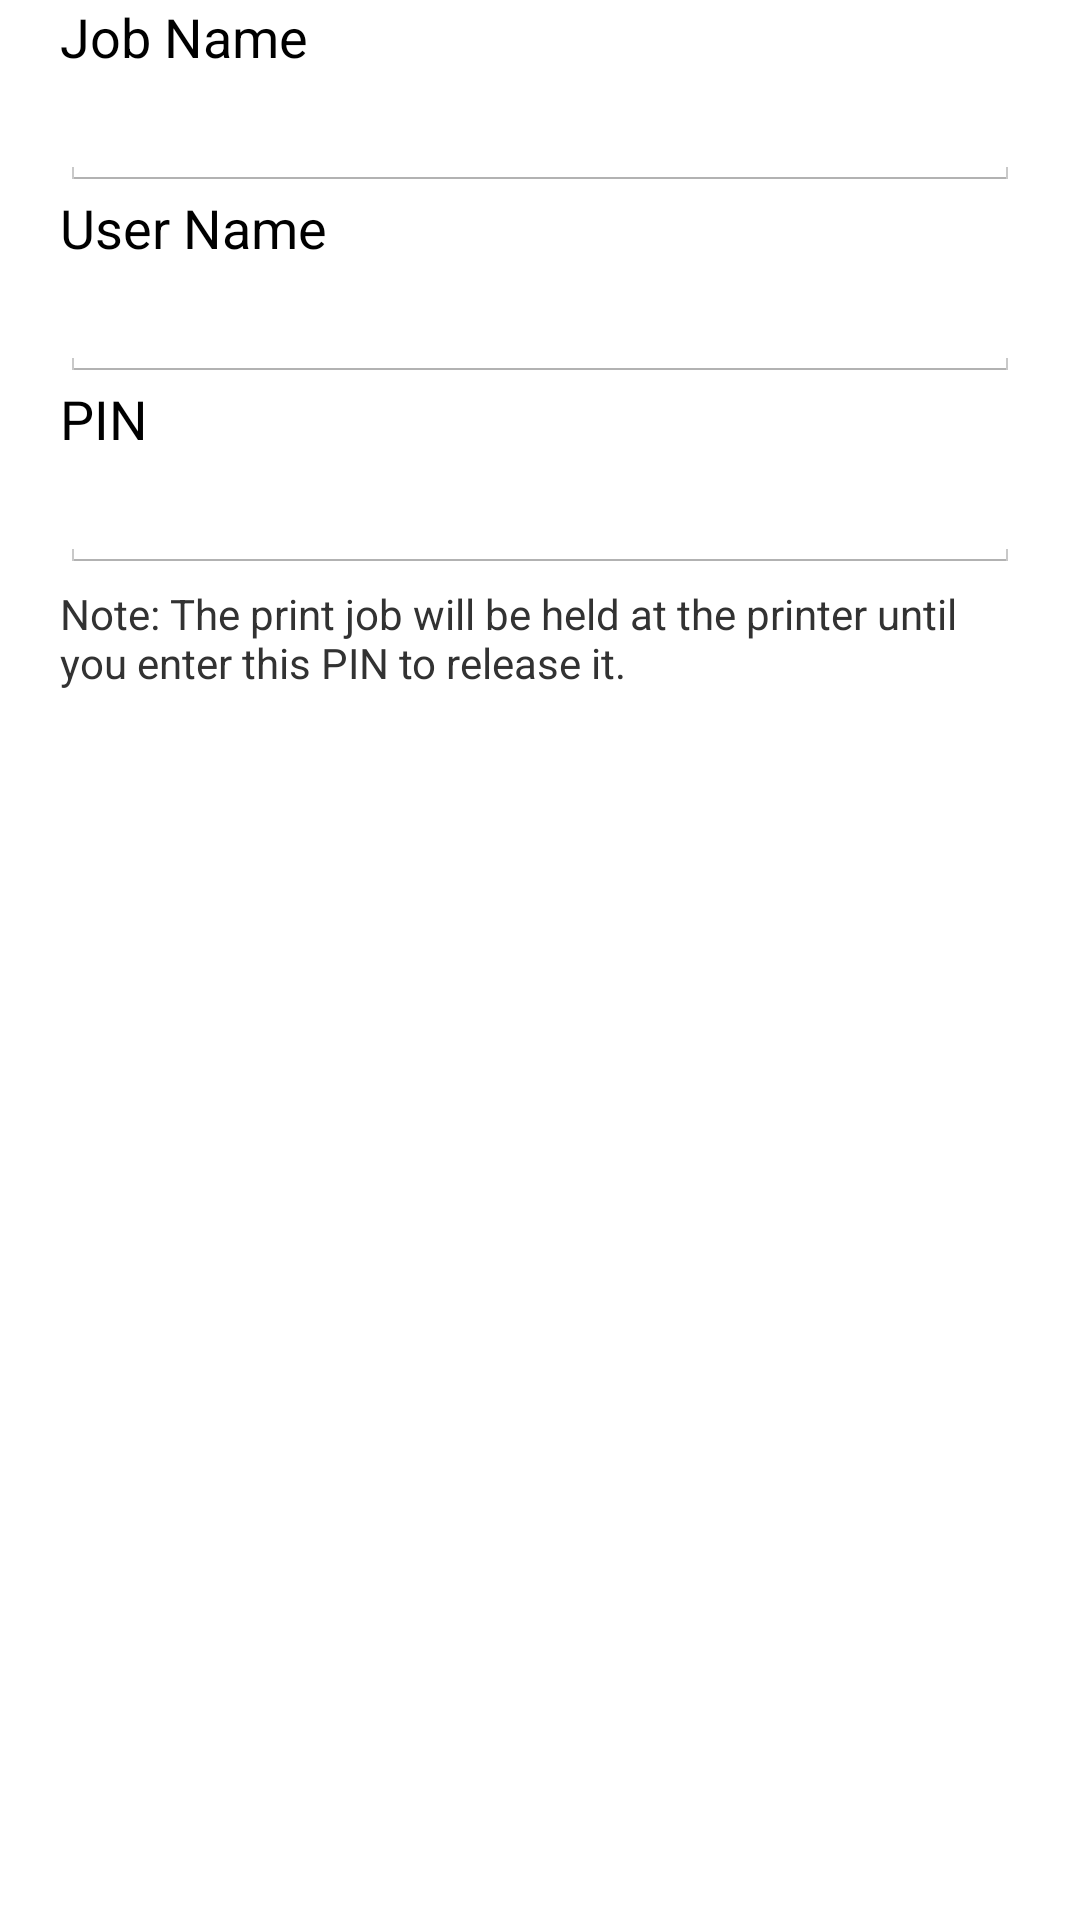

Write the Android layout XML for this screen, with the resource values it uses.
<!-- AndroidManifest.xml: application theme AppTheme -->
<!-- res/layout/dialog_secure_print.xml -->
<?xml version="1.0" encoding="utf-8"?>

<LinearLayout xmlns:android="http://schemas.android.com/apk/res/android"
    android:orientation="vertical"
    android:layout_width="match_parent"
    android:layout_height="wrap_content">
    <TextView
        android:textAppearance="?android:attr/textAppearanceMedium"
        android:gravity="left"
        android:id="@+id/job_name_label"
        android:layout_width="wrap_content"
        android:layout_height="wrap_content"
        android:layout_marginLeft="20dp"
        android:layout_marginRight="20dp"
        android:text="@string/dialog_secure_print_label_job_name"/>
    <EditText
        android:textAppearance="?android:attr/textAppearanceMedium"
        android:gravity="fill_horizontal"
        android:id="@+id/job_name_edit"
        android:layout_width="match_parent"
        android:layout_height="wrap_content"
        android:layout_marginLeft="20dp"
        android:layout_marginRight="20dp"
        android:scrollHorizontally="true"
        android:singleLine="true"
        android:maxLength="64"
        android:digits="1234567890-_ ABCDEFGHIJKLMNOPQRSTUVWXYZabcdefghijklmnopqrstuvwxyz"
        android:inputType="textPersonName"/>
    <TextView
        android:textAppearance="?android:attr/textAppearanceMedium"
        android:gravity="left"
        android:id="@+id/user_name_label"
        android:layout_width="wrap_content"
        android:layout_height="wrap_content"
        android:layout_marginLeft="20dp"
        android:layout_marginRight="20dp"
        android:text="@string/dialog_secure_print_label_user_name"/>
    <EditText
        android:textAppearance="?android:attr/textAppearanceMedium"
        android:gravity="fill_horizontal"
        android:id="@+id/user_name_edit"
        android:layout_width="match_parent"
        android:layout_height="wrap_content"
        android:layout_marginLeft="20dp"
        android:layout_marginRight="20dp"
        android:scrollHorizontally="true"
        android:singleLine="true"
        android:maxLength="64"
        android:digits="1234567890-_ ABCDEFGHIJKLMNOPQRSTUVWXYZabcdefghijklmnopqrstuvwxyz"
        android:inputType="textPersonName"/>
    <TextView
        android:textAppearance="?android:attr/textAppearanceMedium"
        android:gravity="left"
        android:id="@+id/pin_label"
        android:layout_width="wrap_content"
        android:layout_height="wrap_content"
        android:layout_marginLeft="20dp"
        android:layout_marginRight="20dp"
        android:text="@string/dialog_secure_print_label_pin"/>
    <EditText
        android:textAppearance="?android:attr/textAppearanceMedium"
        android:gravity="fill_horizontal"
        android:id="@+id/pin_edit"
        android:layout_width="match_parent"
        android:layout_height="wrap_content"
        android:layout_marginLeft="20dp"
        android:layout_marginRight="20dp"
        android:scrollHorizontally="true"
        android:singleLine="true"
        android:maxLength="9"
        android:digits="1234567890"
        android:capitalize="none"
        android:autoText="false"
        android:inputType="number"/>
    <TextView
        android:textAppearance="?android:attr/textAppearanceSmall"
        android:gravity="left"
        android:layout_width="wrap_content"
        android:layout_height="wrap_content"
        android:layout_marginLeft="20dp"
        android:layout_marginTop="4dp"
        android:layout_marginRight="20dp"
        android:layout_marginBottom="4dp"
        android:text="@string/dialog_secure_print_label_note"/>
</LinearLayout>
<!-- resources referenced by this layout -->
<resources>
  <string name="dialog_secure_print_label_job_name">Job Name</string>
  <string name="dialog_secure_print_label_note">Note: The print job will be held at the printer until you enter this PIN to release it.</string>
  <string name="dialog_secure_print_label_pin">PIN</string>
  <string name="dialog_secure_print_label_user_name">User Name</string>
  <style name="AppTheme" parent="@style/AppThemeBase">
          <item name="android:windowBackground">@android:color/white</item>
          <item name="android:windowContentOverlay">@null</item>
      </style>
  <style name="AppThemeBase" parent="@android:style/Theme.Holo.Light">
          <item name="android:buttonStyle">@style/Widget.Holo.Light.Button</item>
      </style>
  <style name="Widget.Holo.Light.Button" parent="@android:style/Widget.Holo.Light.Button">
          <item name="android:textSize">16sp</item>
          <item name="android:minWidth">48dp</item>
          <item name="android:minHeight">48dp</item>
      </style>
</resources>
